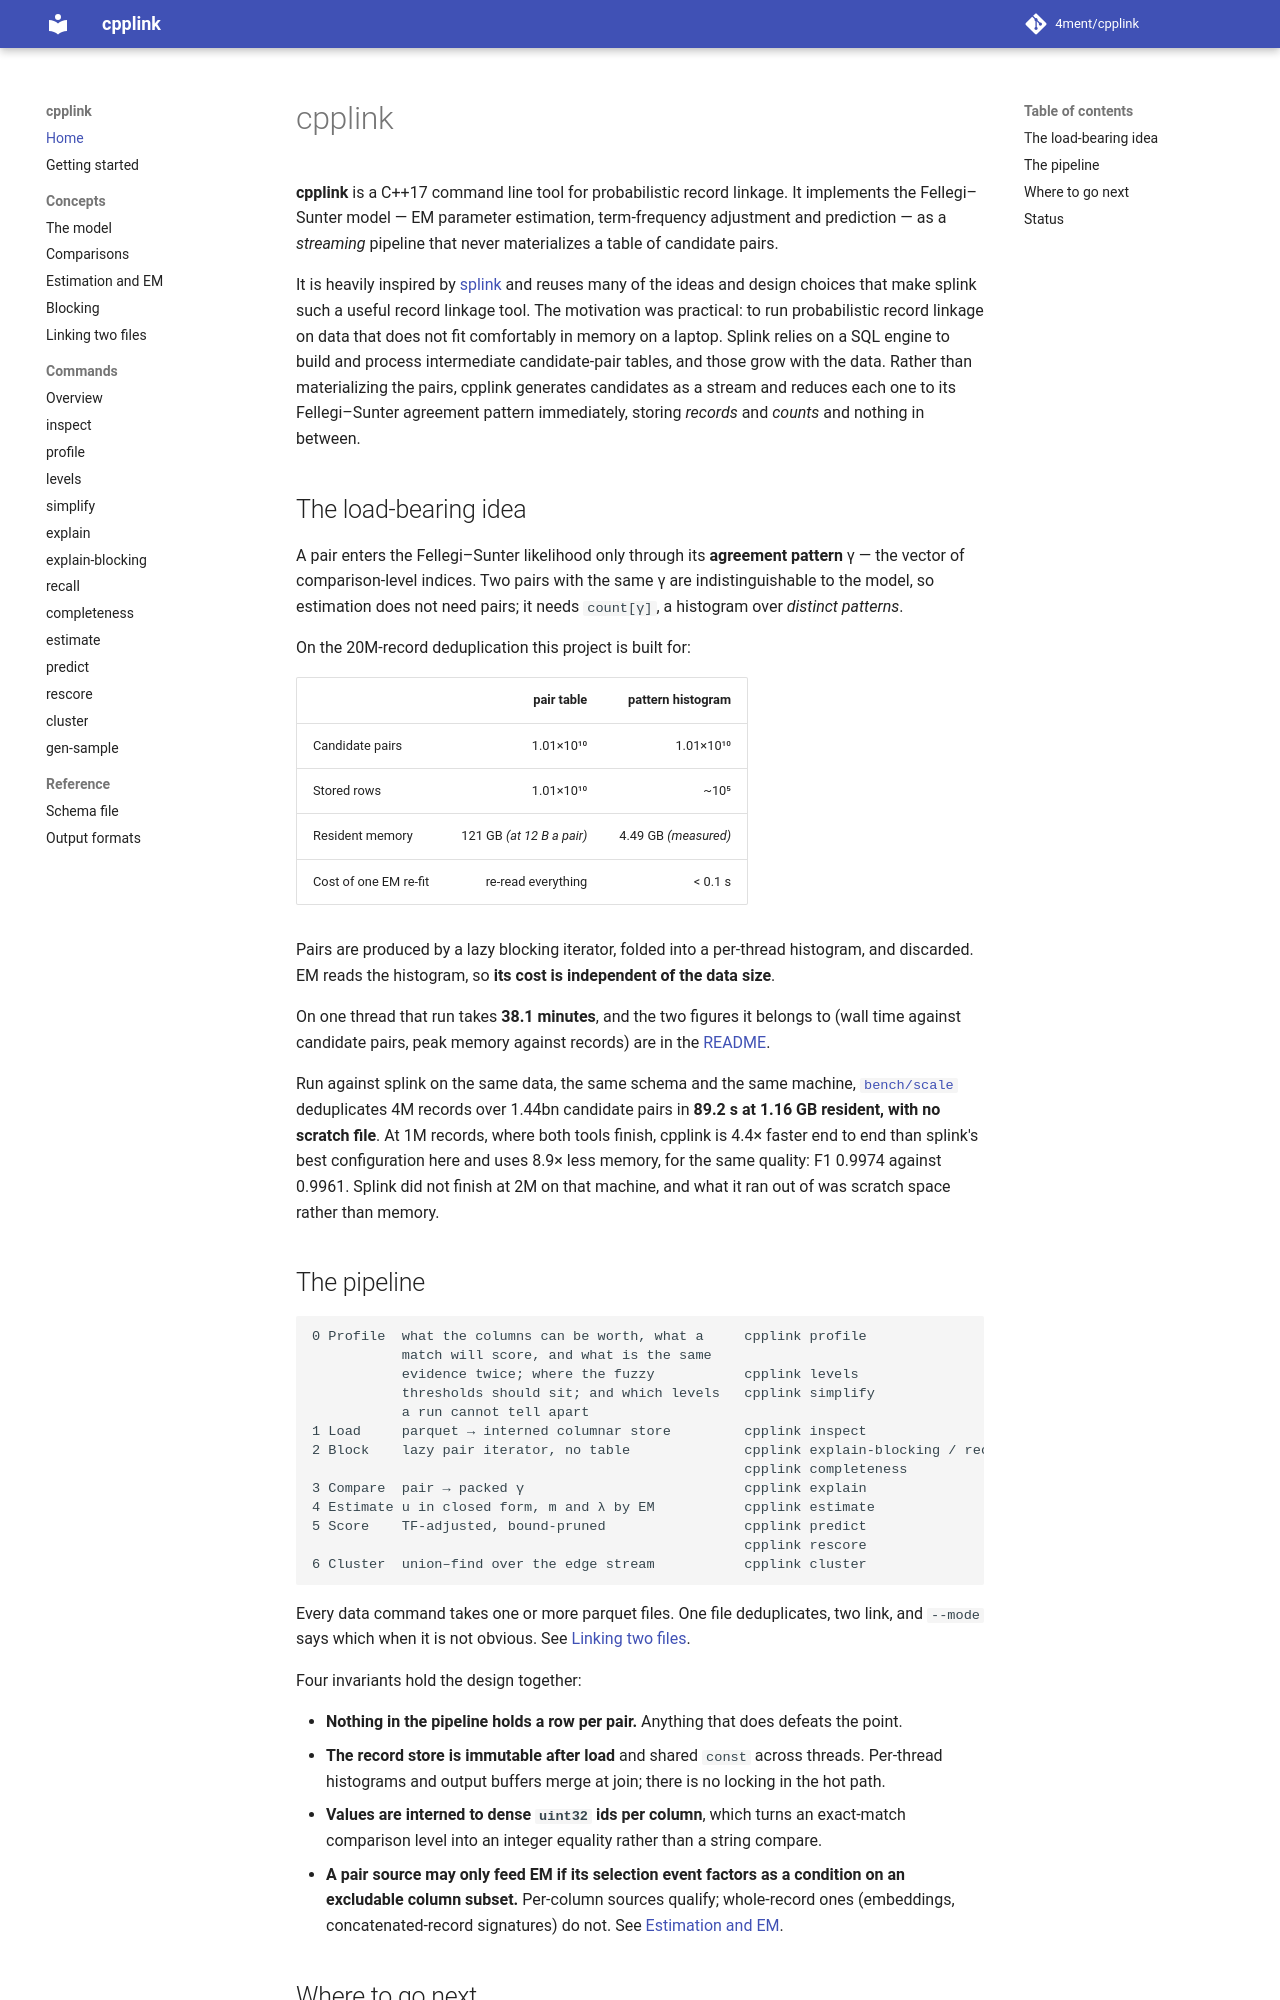

repository: 4ment/cpplink · page: index.html · generator: mkdocs

# cpplink

**cpplink** is a C++17 command line tool for probabilistic record linkage. It implements the
Fellegi–Sunter model — EM parameter estimation, term-frequency adjustment and prediction —
as a *streaming* pipeline that never materializes a table of candidate pairs.

It is heavily inspired by [splink](https://moj-analytical-services.github.io/splink/) and
reuses many of the ideas and design choices that make splink such a useful record linkage
tool. The motivation was practical: to run probabilistic record linkage on data that does not
fit comfortably in memory on a laptop. Splink relies on a SQL engine to build and process
intermediate candidate-pair tables, and those grow with the data. Rather than materializing
the pairs, cpplink generates candidates as a stream and reduces each one to its
Fellegi–Sunter agreement pattern immediately, storing *records* and *counts* and nothing in
between.

## The load-bearing idea

A pair enters the Fellegi–Sunter likelihood only through its **agreement pattern** γ — the
vector of comparison-level indices. Two pairs with the same γ are indistinguishable to the
model, so estimation does not need pairs; it needs `count[γ]`, a histogram over *distinct
patterns*.

On the 20M-record deduplication this project is built for:

|                        | pair table | pattern histogram |
| ---------------------- | ---------: | ----------------: |
| Candidate pairs        |   1.01×10¹⁰ |          1.01×10¹⁰ |
| Stored rows            |   1.01×10¹⁰ |             ~10⁵  |
| Resident memory        | 121 GB *(at 12 B a pair)* | 4.49 GB *(measured)* |
| Cost of one EM re-fit  | re-read everything | < 0.1 s   |

Pairs are produced by a lazy blocking iterator, folded into a per-thread histogram, and
discarded. EM reads the histogram, so **its cost is independent of the data size**.

On one thread that run takes **38.1 minutes**, and the two figures it belongs to (wall time
against candidate pairs, peak memory against records) are in the
[README](https://github.com/4ment/cpplink#scaling).

Run against splink on the same data, the same schema and the same machine,
[`bench/scale`](https://github.com/4ment/cpplink/tree/main/bench/scale) deduplicates 4M
records over 1.44bn candidate pairs in **89.2 s at 1.16 GB resident, with no scratch file**.
At 1M records, where both tools finish, cpplink is 4.4× faster end to end than splink's best
configuration here and uses 8.9× less memory, for the same quality: F1 0.9974 against
0.9961. Splink did not finish at 2M on that
machine, and what it ran out of was scratch space rather than memory.

## The pipeline

```
0 Profile  what the columns can be worth, what a     cpplink profile
           match will score, and what is the same
           evidence twice; where the fuzzy           cpplink levels
           thresholds should sit; and which levels   cpplink simplify
           a run cannot tell apart
1 Load     parquet → interned columnar store         cpplink inspect
2 Block    lazy pair iterator, no table              cpplink explain-blocking / recall
                                                     cpplink completeness
3 Compare  pair → packed γ                           cpplink explain
4 Estimate u in closed form, m and λ by EM           cpplink estimate
5 Score    TF-adjusted, bound-pruned                 cpplink predict
                                                     cpplink rescore
6 Cluster  union–find over the predictions            cpplink cluster
```

Every data command takes one or more parquet files. One file deduplicates, two link, and
`--mode` says which when it is not obvious. See [Linking two files](linking.md).

Four invariants hold the design together:

- **Nothing in the pipeline holds a row per pair.** Anything that does defeats the point.
- **The record store is immutable after load** and shared `const` across threads. Per-thread
  histograms and output buffers merge at join; there is no locking in the hot path.
- **Values are interned to dense `uint32` ids per column**, which turns an exact-match
  comparison level into an integer equality rather than a string compare.
- **A pair source may only feed EM if its selection event factors as a condition on an
  excludable column subset.** Per-column sources qualify; whole-record ones (embeddings,
  concatenated-record signatures) do not. See [Estimation and EM](em.md#em-safety).
